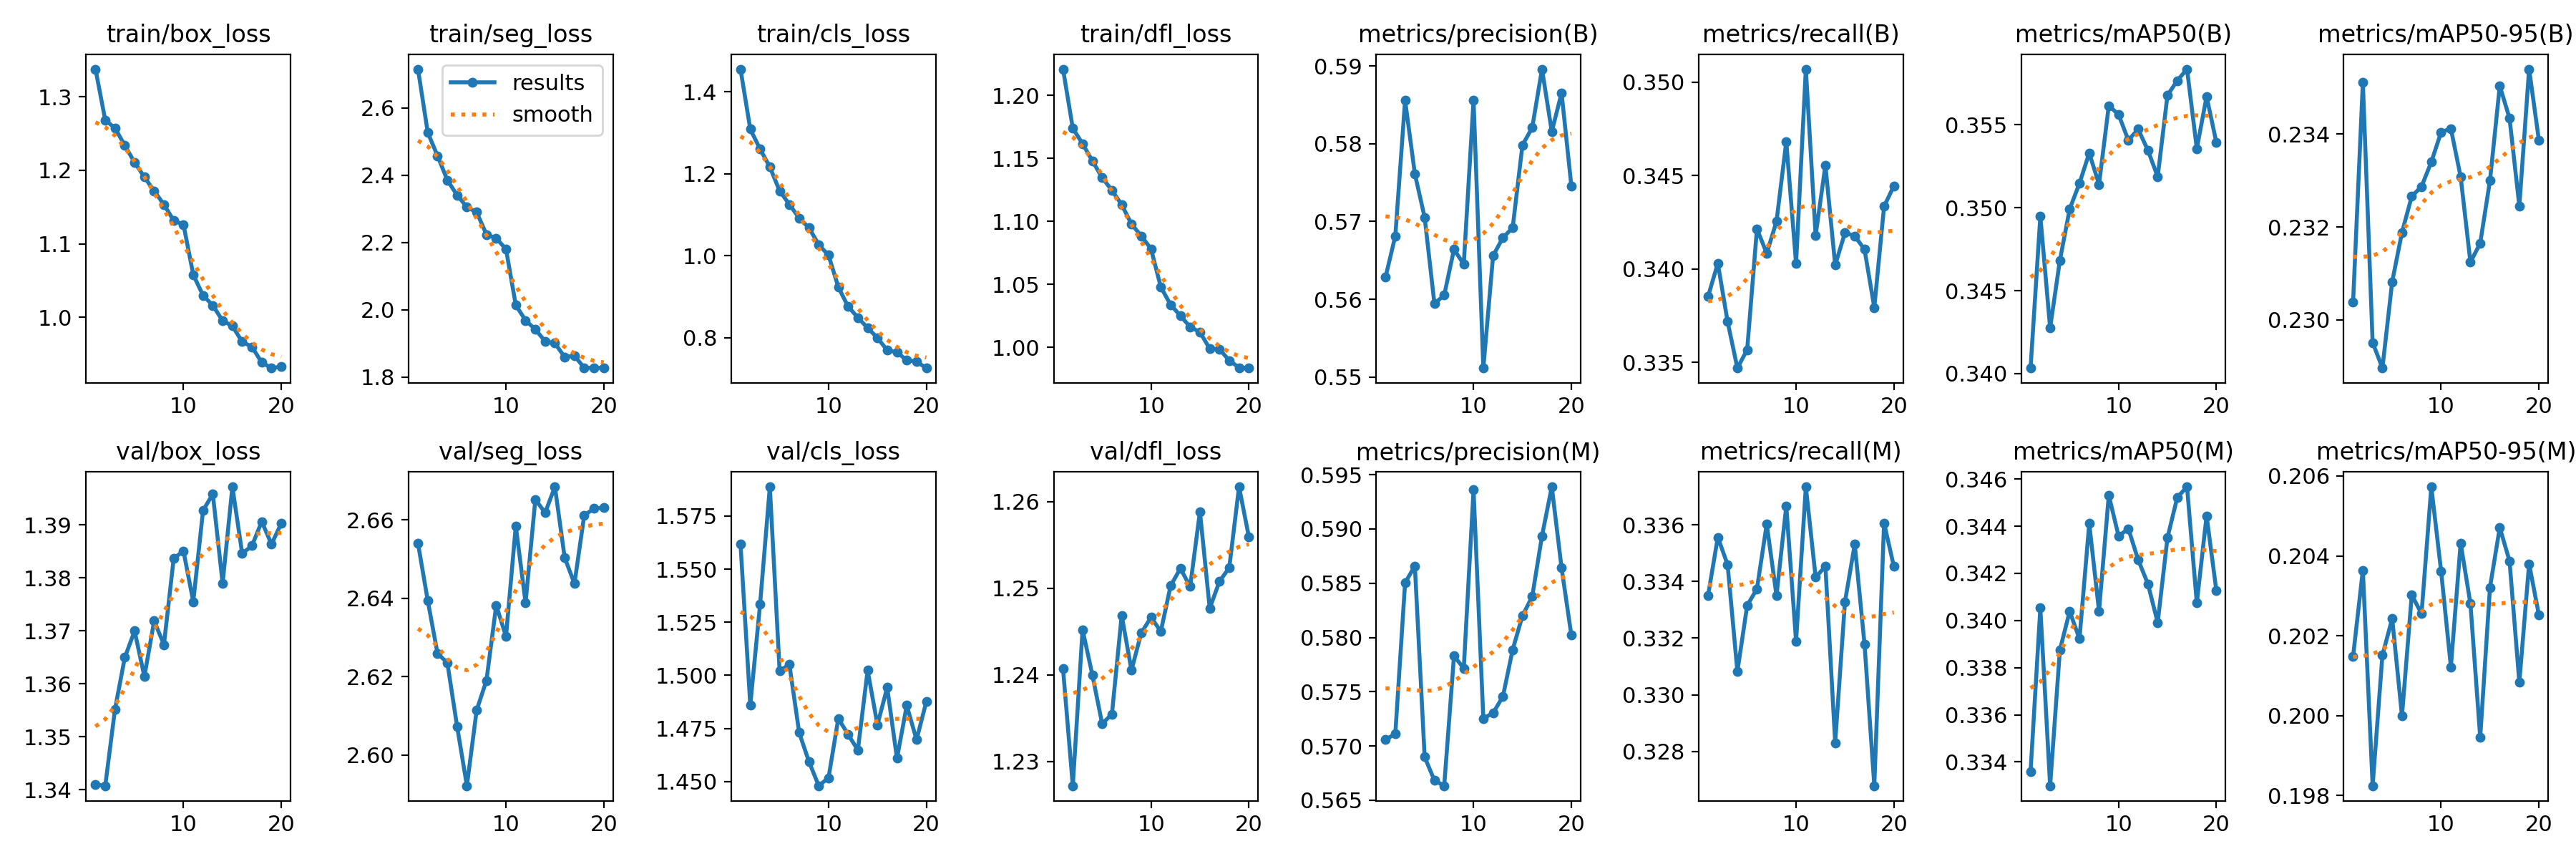

The table this chart was drawn from, first rows:
epoch, time, train/box_loss, train/seg_loss, train/cls_loss, train/dfl_loss, metrics/precision(B), metrics/recall(B), metrics/mAP50(B), metrics/mAP50-95(B), metrics/precision(M), metrics/recall(M), metrics/mAP50(M), metrics/mAP50-95(M), val/box_loss, val/seg_loss, val/cls_loss, val/dfl_loss, lr/pg0, lr/pg1, lr/pg2
1, 109.7, 1.338, 2.715, 1.455, 1.221, 0.5628, 0.3385, 0.3403, 0.2304, 0.5706, 0.3335, 0.3336, 0.2015, 1.341, 2.654, 1.562, 1.241, 0.0005538, 0.0005538, 0.0005538
2, 214.6, 1.268, 2.526, 1.309, 1.174, 0.5682, 0.3403, 0.3495, 0.2351, 0.5711, 0.3356, 0.3405, 0.2036, 1.341, 2.639, 1.486, 1.227, 0.001055, 0.001055, 0.001055
3, 321.7, 1.258, 2.457, 1.26, 1.162, 0.5856, 0.3372, 0.3427, 0.2295, 0.585, 0.3346, 0.333, 0.1982, 1.355, 2.626, 1.533, 1.245, 0.0015, 0.0015, 0.0015
4, 423.3, 1.234, 2.385, 1.217, 1.148, 0.5761, 0.3347, 0.3468, 0.229, 0.5866, 0.3308, 0.3387, 0.2015, 1.365, 2.624, 1.589, 1.24, 0.001419, 0.001419, 0.001419
5, 533, 1.211, 2.34, 1.158, 1.135, 0.5705, 0.3357, 0.3499, 0.2308, 0.569, 0.3332, 0.3404, 0.2024, 1.37, 2.607, 1.502, 1.234, 0.001337, 0.001337, 0.001337
6, 634.3, 1.191, 2.305, 1.125, 1.125, 0.5594, 0.3421, 0.3515, 0.2319, 0.5668, 0.3337, 0.3392, 0.2, 1.361, 2.592, 1.505, 1.235, 0.001254, 0.001254, 0.001254
7, 747.7, 1.172, 2.29, 1.092, 1.113, 0.5605, 0.3408, 0.3533, 0.2327, 0.5663, 0.336, 0.3441, 0.203, 1.372, 2.611, 1.473, 1.247, 0.001172, 0.001172, 0.001172
8, 848.5, 1.153, 2.224, 1.068, 1.098, 0.5664, 0.3425, 0.3514, 0.2329, 0.5783, 0.3335, 0.3404, 0.2026, 1.367, 2.619, 1.459, 1.241, 0.001089, 0.001089, 0.001089
9, 956, 1.132, 2.212, 1.027, 1.088, 0.5645, 0.3468, 0.3562, 0.2334, 0.5772, 0.3367, 0.3453, 0.2057, 1.384, 2.638, 1.448, 1.245, 0.001007, 0.001007, 0.001007
10, 1064, 1.126, 2.18, 1.001, 1.078, 0.5856, 0.3403, 0.3556, 0.234, 0.5936, 0.3319, 0.3436, 0.2036, 1.385, 2.63, 1.452, 1.247, 0.0009244, 0.0009244, 0.0009244
11, 1157, 1.058, 2.014, 0.9234, 1.048, 0.5512, 0.3507, 0.3541, 0.2341, 0.5725, 0.3373, 0.3439, 0.2012, 1.375, 2.658, 1.48, 1.245, 0.0008418, 0.0008418, 0.0008418
12, 1246, 1.03, 1.968, 0.8759, 1.034, 0.5656, 0.3418, 0.3547, 0.2331, 0.573, 0.3342, 0.3426, 0.2043, 1.393, 2.639, 1.472, 1.25, 0.0007593, 0.0007593, 0.0007593
13, 1328, 1.016, 1.941, 0.849, 1.025, 0.5679, 0.3455, 0.3535, 0.2312, 0.5746, 0.3345, 0.3416, 0.2028, 1.396, 2.665, 1.465, 1.252, 0.0006768, 0.0006768, 0.0006768
14, 1414, 0.9953, 1.906, 0.8235, 1.016, 0.5692, 0.3402, 0.3519, 0.2316, 0.5789, 0.3283, 0.3399, 0.1994, 1.379, 2.662, 1.502, 1.25, 0.0005943, 0.0005943, 0.0005943
15, 1501, 0.9881, 1.9, 0.7994, 1.012, 0.5798, 0.3419, 0.3568, 0.233, 0.582, 0.3333, 0.3435, 0.2032, 1.397, 2.668, 1.477, 1.259, 0.0005118, 0.0005118, 0.0005118
16, 1583, 0.9666, 1.859, 0.7691, 0.9989, 0.5821, 0.3418, 0.3577, 0.235, 0.5838, 0.3353, 0.3452, 0.2047, 1.385, 2.65, 1.494, 1.248, 0.0004293, 0.0004293, 0.0004293
17, 1674, 0.9597, 1.863, 0.7643, 0.9984, 0.5896, 0.341, 0.3584, 0.2343, 0.5894, 0.3318, 0.3457, 0.2039, 1.386, 2.644, 1.461, 1.251, 0.0003467, 0.0003467, 0.0003467
18, 1760, 0.9384, 1.827, 0.7448, 0.9896, 0.5816, 0.3379, 0.3536, 0.2324, 0.5939, 0.3268, 0.3407, 0.2008, 1.391, 2.661, 1.486, 1.252, 0.0002642, 0.0002642, 0.0002642
19, 1841, 0.9308, 1.827, 0.7414, 0.9839, 0.5865, 0.3433, 0.3567, 0.2354, 0.5864, 0.3361, 0.3444, 0.2038, 1.386, 2.663, 1.47, 1.262, 0.0001817, 0.0001817, 0.0001817
20, 1934, 0.9326, 1.826, 0.7257, 0.9835, 0.5746, 0.3444, 0.3539, 0.2339, 0.5802, 0.3345, 0.3413, 0.2025, 1.39, 2.663, 1.488, 1.256, 9.91865e-05, 9.91865e-05, 9.91865e-05
